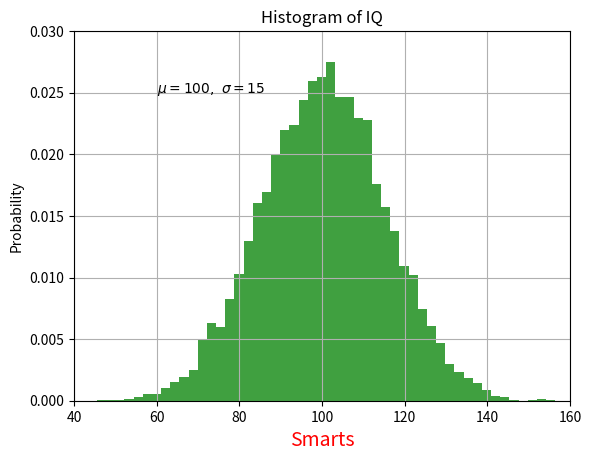

Generate this figure with matplotlib:
# [redacted]
# 29/09/2018
# Working with text in Histograms. 

import matplotlib.pyplot as plt 
import numpy as np 

# Use IQ as an example in this program.
mu, sigma = 100, 15
x = mu + sigma * np.random.randn(10000)

# Display data on Histogram .
n, bins, patches = plt.hist(x, 50, density=1, facecolor='g', alpha=0.75)

# Can increase the size of text and colour. 
# Below we changed it on the x axis.
t = plt.xlabel('my data', fontsize=14, color='red')


# Label, title and legends. 
plt.xlabel('Smarts')
plt.ylabel('Probability')
plt.title('Histogram of IQ')
plt.text(60, .025, r'$\mu=100,\ \sigma=15$')
plt.axis([40, 160, 0, 0.03])
plt.grid(True)
plt.show() 
